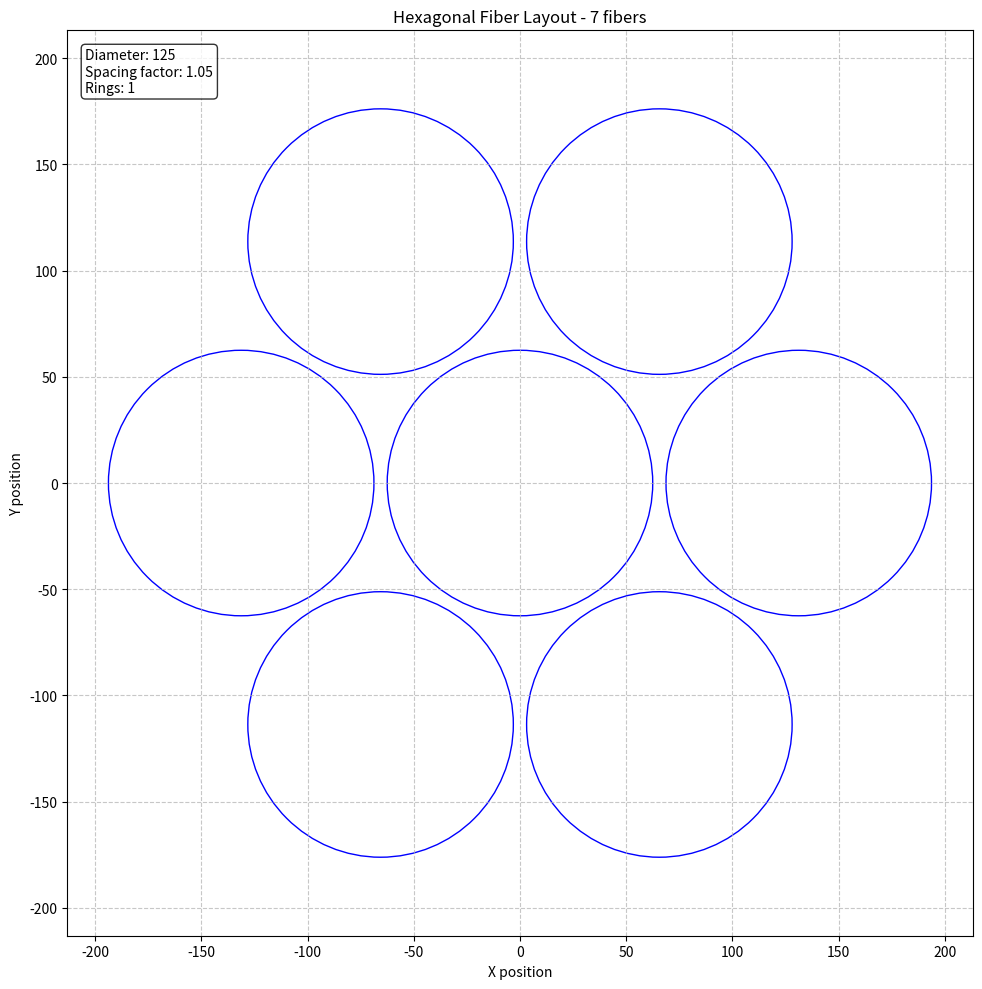

Write the Python code that produced this figure.
import numpy as np
import matplotlib.pyplot as plt


def hexagonal_fiber_layout(fiber_dia, num_rings=3, spacing_factor=1.0):
    """
    Computes the positions of fibers arranged in a hexagonal pattern.

    Parameters:
        fiber_dia (float): Diameter of the fibers.
        num_rings (int): Number of hexagonal rings around the central fiber.
        spacing_factor (float): Factor to adjust spacing between fibers (1.0 = touching).

    Returns:
        tuple: (centers_x, centers_y) where:
            centers_x (ndarray): x-coordinates of fiber centers.
            centers_y (ndarray): y-coordinates of fiber centers.
    """
    # Fiber radius
    r = fiber_dia / 2

    # Distance between fiber centers (adjusted by spacing factor)
    d = fiber_dia * spacing_factor

    # Initialize with central fiber
    centers_x = [0]
    centers_y = [0]

    # Create hexagonal grid
    for ring in range(1, num_rings + 1):
        # For each ring
        for i in range(6):
            # Each side of the hexagon
            for j in range(ring):
                # Calculate angle for this side of the hexagon
                angle = np.pi / 3 * i

                # Calculate the position of the current corner
                corner_x = ring * d * np.cos(angle)
                corner_y = ring * d * np.sin(angle)

                # Calculate the position of the next corner
                next_angle = np.pi / 3 * ((i + 1) % 6)
                next_x = ring * d * np.cos(next_angle)
                next_y = ring * d * np.sin(next_angle)

                # Interpolate between corners to place fibers along sides
                if j > 0:  # Skip corners (they're added at j=0)
                    t = j / ring
                    x = corner_x + t * (next_x - corner_x)
                    y = corner_y + t * (next_y - corner_y)
                    centers_x.append(x)
                    centers_y.append(y)
                else:
                    # Add corner position
                    centers_x.append(corner_x)
                    centers_y.append(corner_y)

    return np.array(centers_x), np.array(centers_y)


def plot_hexagonal_fibers(fiber_dia, num_rings=3, spacing_factor=1.0):
    """
    Plots the fibers in a hexagonal pattern.

    Parameters:
        fiber_dia (float): Diameter of the fibers.
        num_rings (int): Number of hexagonal rings around the central fiber.
        spacing_factor (float): Factor to adjust spacing between fibers (1.0 = touching).
    """
    centers_x, centers_y = hexagonal_fiber_layout(fiber_dia, num_rings, spacing_factor)

    # Create figure
    fig, ax = plt.subplots(figsize=(10, 10))
    ax.set_aspect("equal")

    # Plot each fiber as a circle
    for x, y in zip(centers_x, centers_y):
        circle = plt.Circle((x, y), fiber_dia / 2, fill=False, edgecolor="blue")
        ax.add_patch(circle)

    # Set limits with some padding
    max_extent = max(
        max(abs(centers_x) + fiber_dia / 2), max(abs(centers_y) + fiber_dia / 2)
    )
    ax.set_xlim(-max_extent * 1.1, max_extent * 1.1)
    ax.set_ylim(-max_extent * 1.1, max_extent * 1.1)

    # Add grid and labels
    ax.grid(True, linestyle="--", alpha=0.7)
    ax.set_title(f"Hexagonal Fiber Layout - {len(centers_x)} fibers")
    ax.set_xlabel("X position")
    ax.set_ylabel("Y position")

    # Show fiber count and parameters
    info_text = (
        f"Diameter: {fiber_dia}\nSpacing factor: {spacing_factor}\nRings: {num_rings}"
    )
    ax.text(
        0.02,
        0.98,
        info_text,
        transform=ax.transAxes,
        verticalalignment="top",
        bbox=dict(boxstyle="round", facecolor="white", alpha=0.8),
    )

    plt.tight_layout()
    return fig, ax


# Example usage
if __name__ == "__main__":
    # Example: 125 µm diameter fibers with 3 rings
    fiber_diameter = 125
    fig, ax = plot_hexagonal_fibers(fiber_diameter, num_rings=1, spacing_factor=1.05)
    plt.show()

    # Calculate theoretical packing efficiency
    centers_x, centers_y = hexagonal_fiber_layout(
        fiber_diameter, num_rings=3, spacing_factor=1.05
    )
    num_fibers = len(centers_x)
    print(f"Generated {num_fibers} fibers in hexagonal arrangement")
